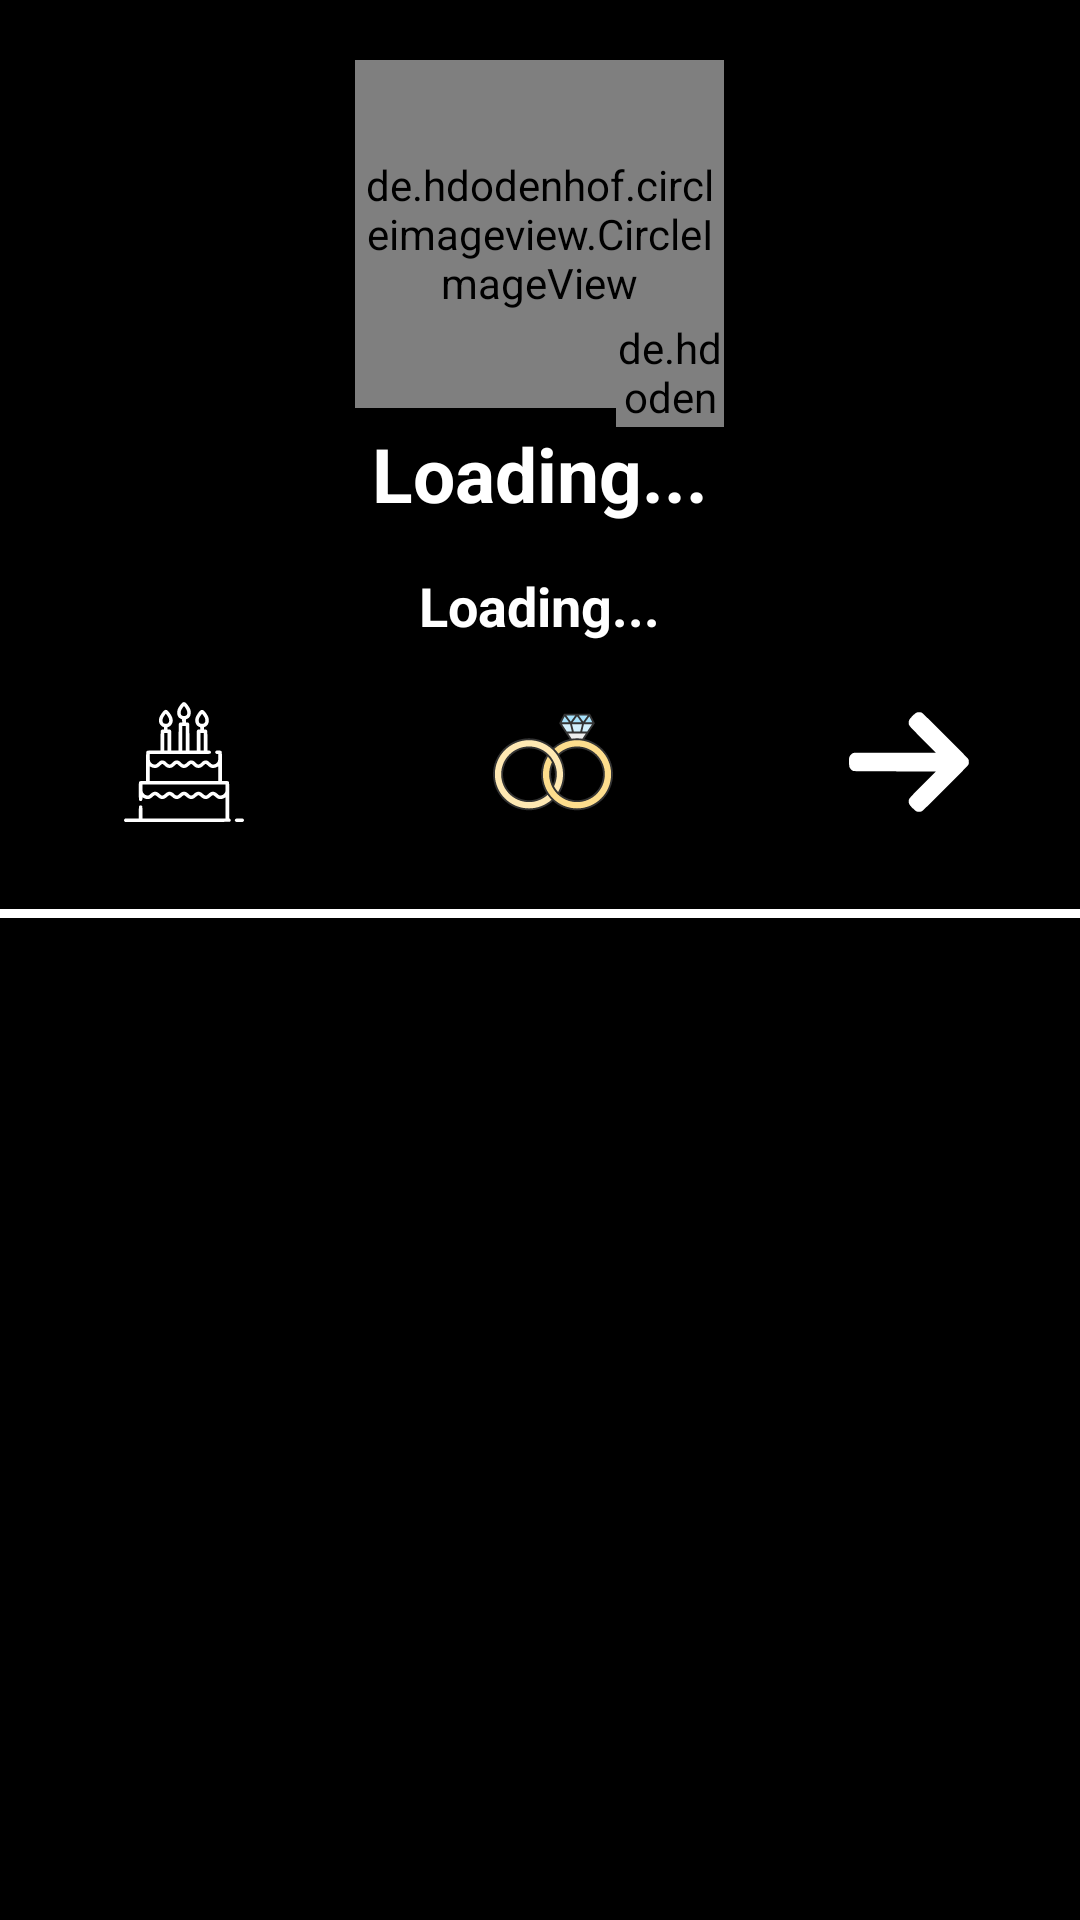

Android layout source for this screen:
<!-- AndroidManifest.xml: application theme Theme.WEDO -->
<!-- res/layout/wedo.xml -->
<?xml version="1.0" encoding="utf-8"?>
<RelativeLayout xmlns:android="http://schemas.android.com/apk/res/android"
    android:layout_width="match_parent"
    android:layout_height="wrap_content"
    android:background="@color/black"
    xmlns:app="http://schemas.android.com/apk/res-auto">

    <RelativeLayout
        android:id="@+id/curve_part"
        android:layout_width="match_parent"
        android:layout_height="320dp"
        android:background="@color/black">

        <de.hdodenhof.circleimageview.CircleImageView
            android:id="@+id/profile_image"
            android:layout_width="123dp"
            android:layout_height="116dp"
            android:layout_centerHorizontal="true"
            android:layout_marginTop="20dp"
            android:src="@drawable/logo"
            app:civ_border_color="@color/white"
            app:civ_border_width="4dp"/>

        <de.hdodenhof.circleimageview.CircleImageView
            android:id="@+id/profilecheck"
            android:layout_width="36dp"
            android:layout_height="36dp"
            android:layout_below="@id/profile_image"
            android:layout_alignEnd="@id/profile_image"
            android:layout_marginTop="-30dp"

            />

        <ImageView
            android:id="@+id/gender"
            android:layout_width="36dp"
            android:layout_height="36dp"
            android:layout_alignStart="@id/fullname"
            android:layout_alignBottom="@id/fullname"
            android:layout_marginStart="-53dp"
            android:layout_marginBottom="0dp"
            />

        <TextView
            android:id="@+id/fullname"
            android:layout_width="wrap_content"
            android:layout_height="wrap_content"
            android:layout_below="@+id/profile_image"
            android:layout_centerHorizontal="true"
            android:padding="5dp"
            android:text="@string/loading"
            android:textColor="@color/white"
            android:textSize="25sp"
            android:textStyle="bold" />

        <TextView
            android:id="@+id/age"
            android:layout_width="60dp"
            android:layout_height="wrap_content"
            android:layout_alignEnd="@id/fullname"
            android:layout_alignBottom="@id/fullname"
            android:layout_marginStart="24dp"
            android:layout_marginEnd="-85dp"
            android:layout_marginBottom="5dp"
            android:layout_toEndOf="@+id/fullname"
            android:textColor="@color/white"
            android:textSize="25sp"
            android:textStyle="bold" />

        <TextView
            android:id="@+id/username"
            android:layout_width="wrap_content"
            android:layout_height="wrap_content"
            android:layout_below="@+id/fullname"
            android:layout_centerHorizontal="true"
            android:padding="10dp"
            android:text="@string/loading"
            android:textColor="@color/white"
            android:textSize="18sp"
            android:textStyle="bold" />


        <LinearLayout
            android:layout_width="match_parent"
            android:layout_height="wrap_content"
            android:layout_below="@id/username"
            android:orientation="horizontal"
            android:id="@+id/ll">

            <Button
                android:id="@+id/birthday"
                android:layout_width="wrap_content"
                android:layout_height="wrap_content"
                android:layout_weight="1"
                android:backgroundTint="@color/black"
                android:drawableTop="@drawable/ic_birthdaycake"
                android:drawableTint="@color/white"
                android:text="In 0 Day(s)" />

            <Button
                android:id="@+id/anniversary"
                android:layout_width="wrap_content"
                android:layout_height="wrap_content"
                android:layout_weight="1"
                android:backgroundTint="@color/black"
                android:drawableTop="@drawable/ic_wedo"
                android:text="In 0 Day(s)" />

            <Button
                android:id="@+id/More"
                android:layout_width="wrap_content"
                android:layout_height="wrap_content"
                android:layout_weight="1"
                android:backgroundTint="@color/black"
                android:drawableTop="@drawable/ic_rightarrow"
                android:drawableTint="@color/white"
                android:text="More" />


        </LinearLayout>
        <View
            android:layout_width="match_parent"
            android:layout_height="3dp"
            android:background="@color/white"
            android:layout_below="@id/ll"
            />


    </RelativeLayout>




</RelativeLayout>
<!-- resources referenced by this layout -->
<resources>
  <color name="black">#FF000000</color>
  <color name="white">#FFFFFFFF</color>
  <!-- drawable ic_birthdaycake: vector/xml drawable (drawable, 5472 chars, omitted) -->
  <!-- drawable ic_rightarrow (drawable) -->
  <vector android:height="40dp" android:viewportHeight="512"
      android:viewportWidth="512" android:width="40dp" xmlns:android="http://schemas.android.com/apk/res/android">
      <path android:fillColor="#000000"
          android:pathData="M290.9,44.3c-6.4,2.4 -10.2,5.3 -21.1,16.5 -12.6,12.7 -15.1,17.2 -15.1,27.2 0,12.4 -1.4,10.6 60.1,72.2l55.7,55.8 -173.7,-0c-172.2,-0 -173.8,-0 -179.2,2 -7.4,2.8 -13.9,9.8 -16.1,17.4 -1.3,4.5 -1.6,9.1 -1.3,22.4 0.3,14.5 0.6,17.3 2.5,21.3 2.5,5.6 8.4,11.8 13.8,14.4 3.9,2 7.5,2 179.3,2.5l175.2,0.5 -56,56c-61.7,61.7 -60.4,60.1 -60.3,72.2 0.1,9.6 3.1,14.8 16.5,27.9 14,13.8 17.6,15.9 27.8,15.9 6.2,-0.1 8.4,-0.5 12.5,-2.7 6.7,-3.6 195.3,-192.3 198.1,-198.3 2.8,-6 2.6,-17.6 -0.5,-23.6 -3.2,-6.4 -192.8,-195.8 -198.5,-198.4 -5.2,-2.3 -15.1,-2.9 -19.7,-1.2z" android:strokeColor="#00000000"/>
  </vector>
  <!-- drawable ic_wedo: vector/xml drawable (drawable, 5832 chars, omitted) -->
  <!-- drawable logo: png bitmap (drawable, 265590 bytes) -->
  <string name="loading">Loading...</string>
  <style name="Theme.WEDO" parent="Theme.MaterialComponents.DayNight.DarkActionBar">
          
          <item name="colorPrimary">@color/purple_500</item>
          <item name="colorPrimaryVariant">@color/purple_700</item>
          <item name="colorOnPrimary">@color/white</item>
          
          <item name="colorSecondary">@color/teal_200</item>
          <item name="colorSecondaryVariant">@color/teal_700</item>
          <item name="colorOnSecondary">@color/black</item>
          
          <item name="android:statusBarColor" tools:targetApi="l">?attr/colorPrimaryVariant</item>
          
      </style>
  <color name="purple_500">#FF6200EE</color>
  <color name="purple_700">#FF3700B3</color>
  <color name="teal_200">#FF03DAC5</color>
  <color name="teal_700">#FF018786</color>
</resources>
